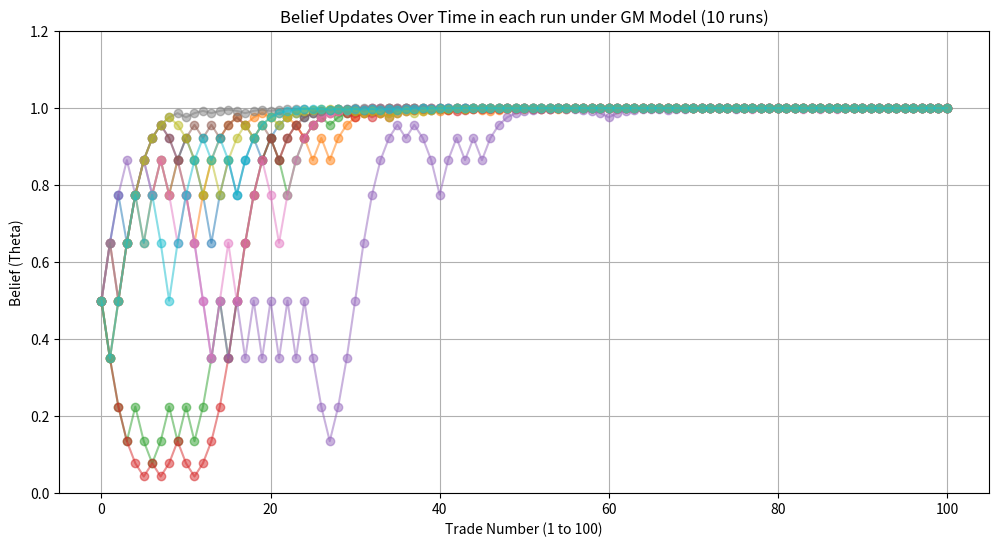
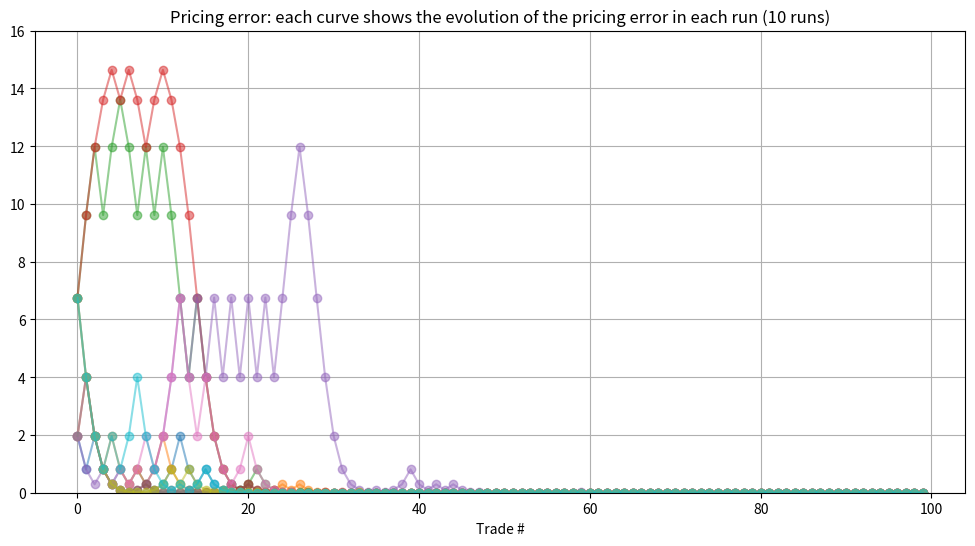
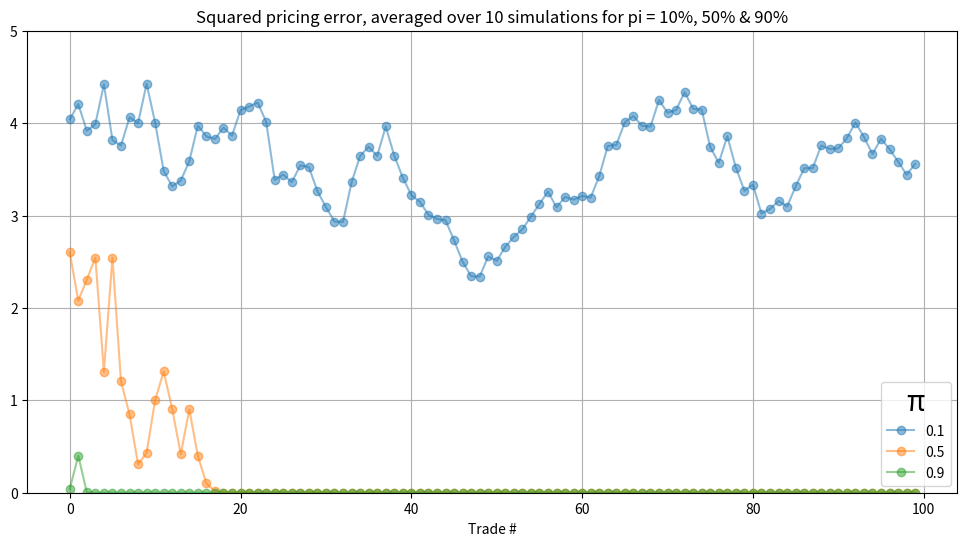

Reproduce these figures in Python, in order.
# import modules to be used
import numpy as np
import matplotlib.pyplot as plt

# Parameters
num_simulations = 10
num_orders = 100
theta = 0.5  # Probability that the true value is high
# pi = 0.3     # Probability that a trader is informed
v_h = 102    # High value
v_l = 98     # Low value
   
# Calculate ask_price and theta_a
def calculate_ask_price(mu_last, pi, theta_last, v_h, v_l):
    new_theta_a = ((1 + pi) / 2 * theta_last) / ((pi * theta_last) + ((1 - pi) / 2))
    new_ask_price = mu_last + ((((pi * theta_last) * (1 - theta_last))* (v_h - v_l)) / ((pi * theta_last) + ((1 - pi)/ 2))) 

    return new_theta_a, new_ask_price

# Calculate ask_price and theta_a
def calculate_bid_price(mu_last, pi, theta_last, v_h, v_l):
    new_theta_b = ((1 - pi) / 2 * theta_last) / ((pi * (1 - theta_last)) + ((1 - pi) / 2))
    new_bid_price = mu_last - (((pi * theta_last) * (1 - theta_last))* (v_h - v_l)) / ((pi * (1 - theta_last)) + ((1 - pi) / 2)) 
    
    return new_theta_b, new_bid_price

# Function to PD measure of one set of orders
def pd_measure(price): 
    return (price - v_h)**2

# Function to simulate one set of orders
def simulate_order(pi):
    # Generate 100 random orders
    orders = np.random.choice([1, -1], size=num_orders, p=[(1+pi)/2, (1-pi)/2])  # 1 for buy, -1 for sell with distribution under GM model
    beliefs = []  # To store updated beliefs
    prices = []  # To store prices

    # Initial belief and price
    belief = theta
    price = (v_h + v_l) / 2

    beliefs.append(belief)

    for order in orders:
        if order == 1:          # Buy order
            belief, price = calculate_ask_price(price, pi, belief, v_h, v_l)
        else:                   # Sell order
            belief, price = calculate_bid_price(price, pi, belief, v_h, v_l)

        beliefs.append(belief)
        prices.append(price)

    pds = [pd_measure(price) for price in prices]

    return beliefs, prices, pds ## Solution #1

def simulate_orders(pi, num_orders=num_simulations):
    all_beliefs = []
    all_prices = []
    all_PDs = []

    for _ in range(num_orders):
        beliefs, prices, pds = simulate_order(pi)
        all_beliefs.append(beliefs) 
        all_prices.append(prices)
        all_PDs.append(pds)

    # averaging PDs in one curve
    mean_process_PDs = np.mean(all_PDs, axis = 0)

    return all_beliefs, all_prices, all_PDs, mean_process_PDs
    

# Data Visualization for beliefs and PD measure
def plot_1_2():    
    # chart 1
    plt.figure(figsize=(12, 6))

    beliefs, prices, pds, mean_process_PDs = simulate_orders(0.3)

    for belief in beliefs:
        plt.plot(belief, marker='o', alpha = 0.5)

    plt.title('Belief Updates Over Time in each run under GM Model (10 runs)')
    plt.xlabel('Trade Number (1 to 100)')
    plt.ylabel('Belief (Theta)')
    plt.ylim(0, 1.2)
    plt.grid()

    # chart 2
    plt.figure(figsize=(12,6))

    for pd in pds:
        plt.plot(pd, marker='o', alpha = 0.5)

    plt.title('Pricing error: each curve shows the evolution of the pricing error in each run (10 runs)')
    plt.xlabel('Trade #')
    plt.ylim(0, 16)
    plt.grid()

# Data visualization for average PD measure with 3 different pi_s 
def plot_3():
    # chart 3
    plt.figure(figsize=(12, 6))

    pi_s = [0.1, 0.5, 0.9]
    for pi in pi_s:
        _, _, _, mean_pd = simulate_orders(pi)
        plt.plot(mean_pd, label=pi, marker='o', alpha = 0.5)
        
    plt.title('Squared pricing error, averaged over 10 simulations for pi = 10%, 50% & 90%')
    plt.xlabel('Trade #')
    plt.ylim(0,5)
    plt.legend(
        loc='best',
        title='π',
        title_fontsize=20)
    plt.grid()

# Execution of graph #1, #2 and #3
plot_1_2()
plot_3()
plt.show()
